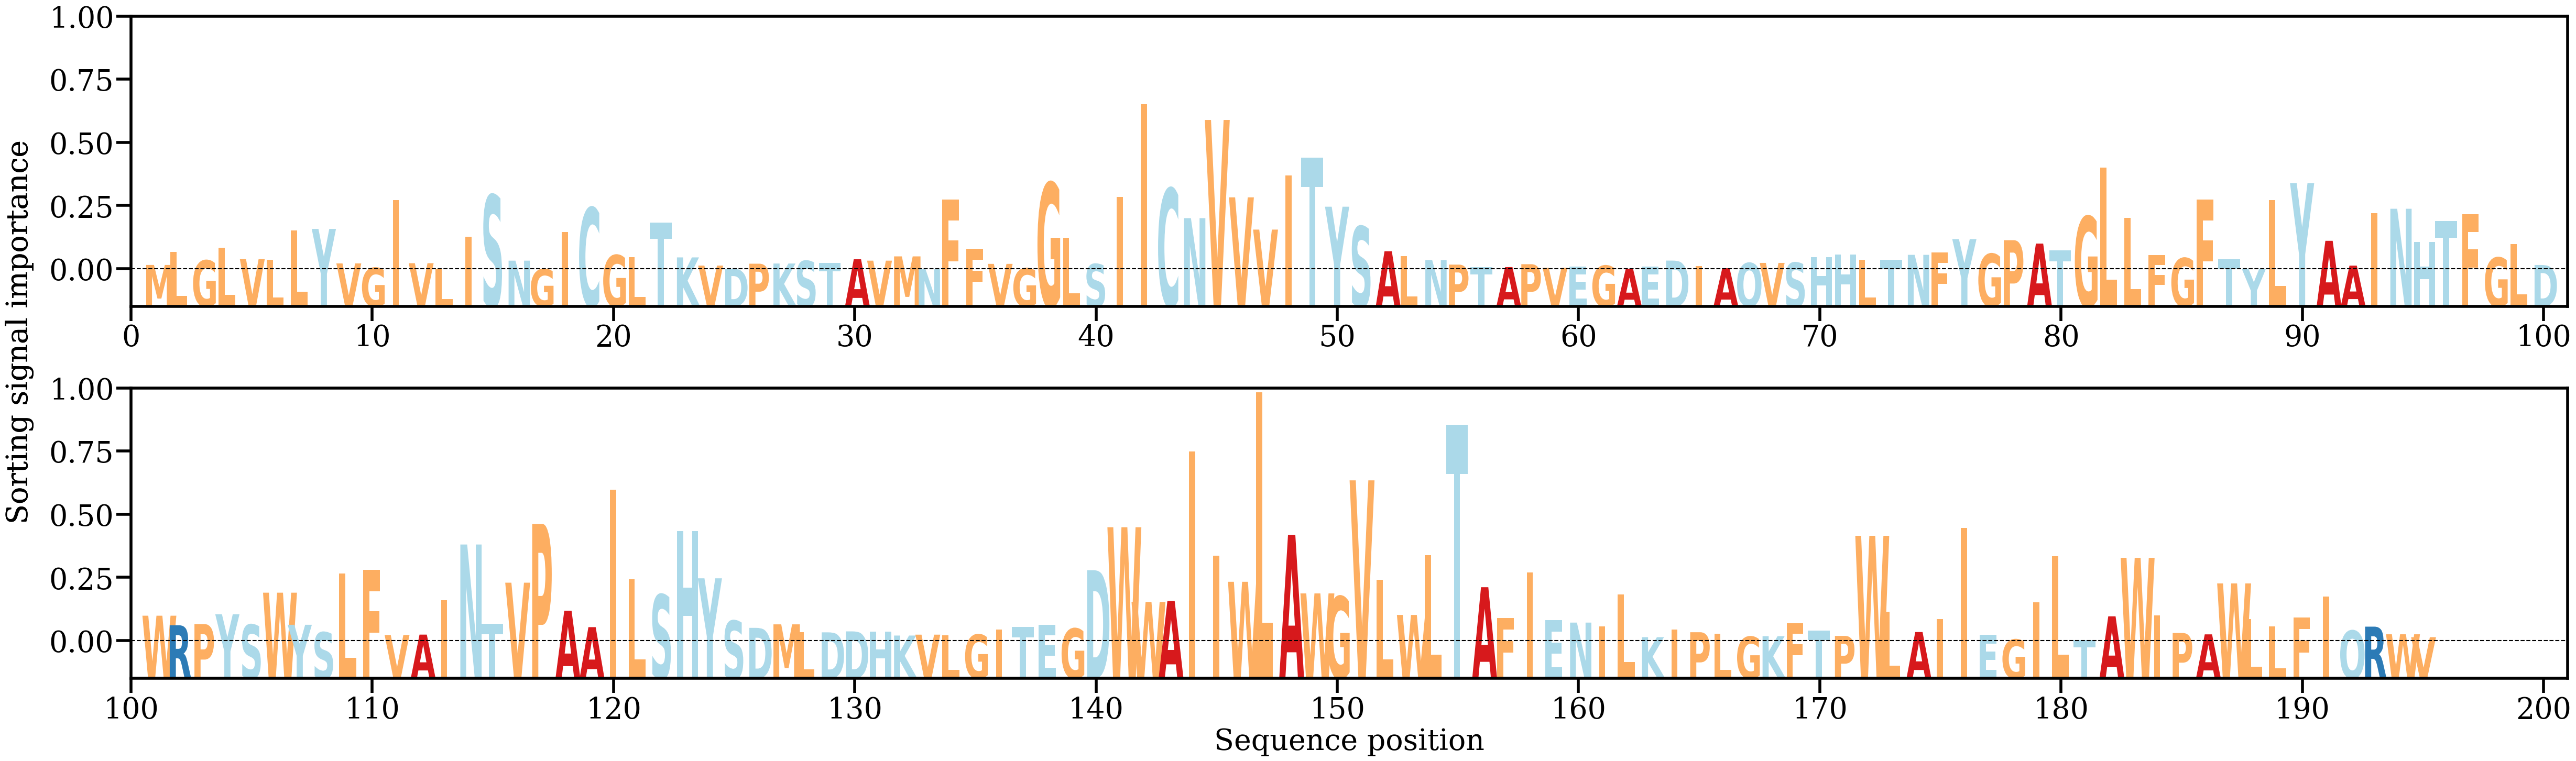

The table this chart was drawn from, first rows:
AA, Alpha
M, [0.00074865]
L, [0.00260625]
G, [0.00140261]
L, [0.00319869]
V, [0.00157959]
L, [0.00149543]
L, [0.00567907]
Y, [0.00590063]
V, [0.00096866]
G, [0.00034117]
I, [0.01002042]
V, [0.00099938]
L, [0.00015321]
I, [0.00480361]
S, [0.01073728]
N, [0.00136248]
G, [0.00014538]
I, [0.00549116]
C, [0.0089293]
G, [0.00215612]
L, [0.0018726]
T, [0.00678798]
K, [0.00182764]
V, [0.00065449]
D, [0.00021621]
P, [0.00092654]
K, [0.00095385]
S, [0.00132384]
T, [0.00106757]
A, [0.00156088]
V, [0.00136174]
M, [0.00197362]
N, [0.00013488]
F, [0.01007077]
F, [0.00308121]
V, [0.00090329]
G, [0.00026655]
G, [0.01250066]
L, [0.00463314]
S, [0.00087976]
I, [0.01043867]
I, [0.02370757]
C, [0.01167003]
N, [0.00743794]
V, [0.02147261]
V, [0.01040814]
V, [0.00580172]
I, [0.01353105]
T, [0.0160685]
Y, [0.00907372]
S, [0.00625949]
A, [0.0027099]
L, [0.0020438]
N, [0.00145275]
P, [0.00079568]
T, [0.00046752]
A, [0.00044587]
P, [0.00085463]
V, [0.00033894]
E, [0.00054738]
... 135 more rows
